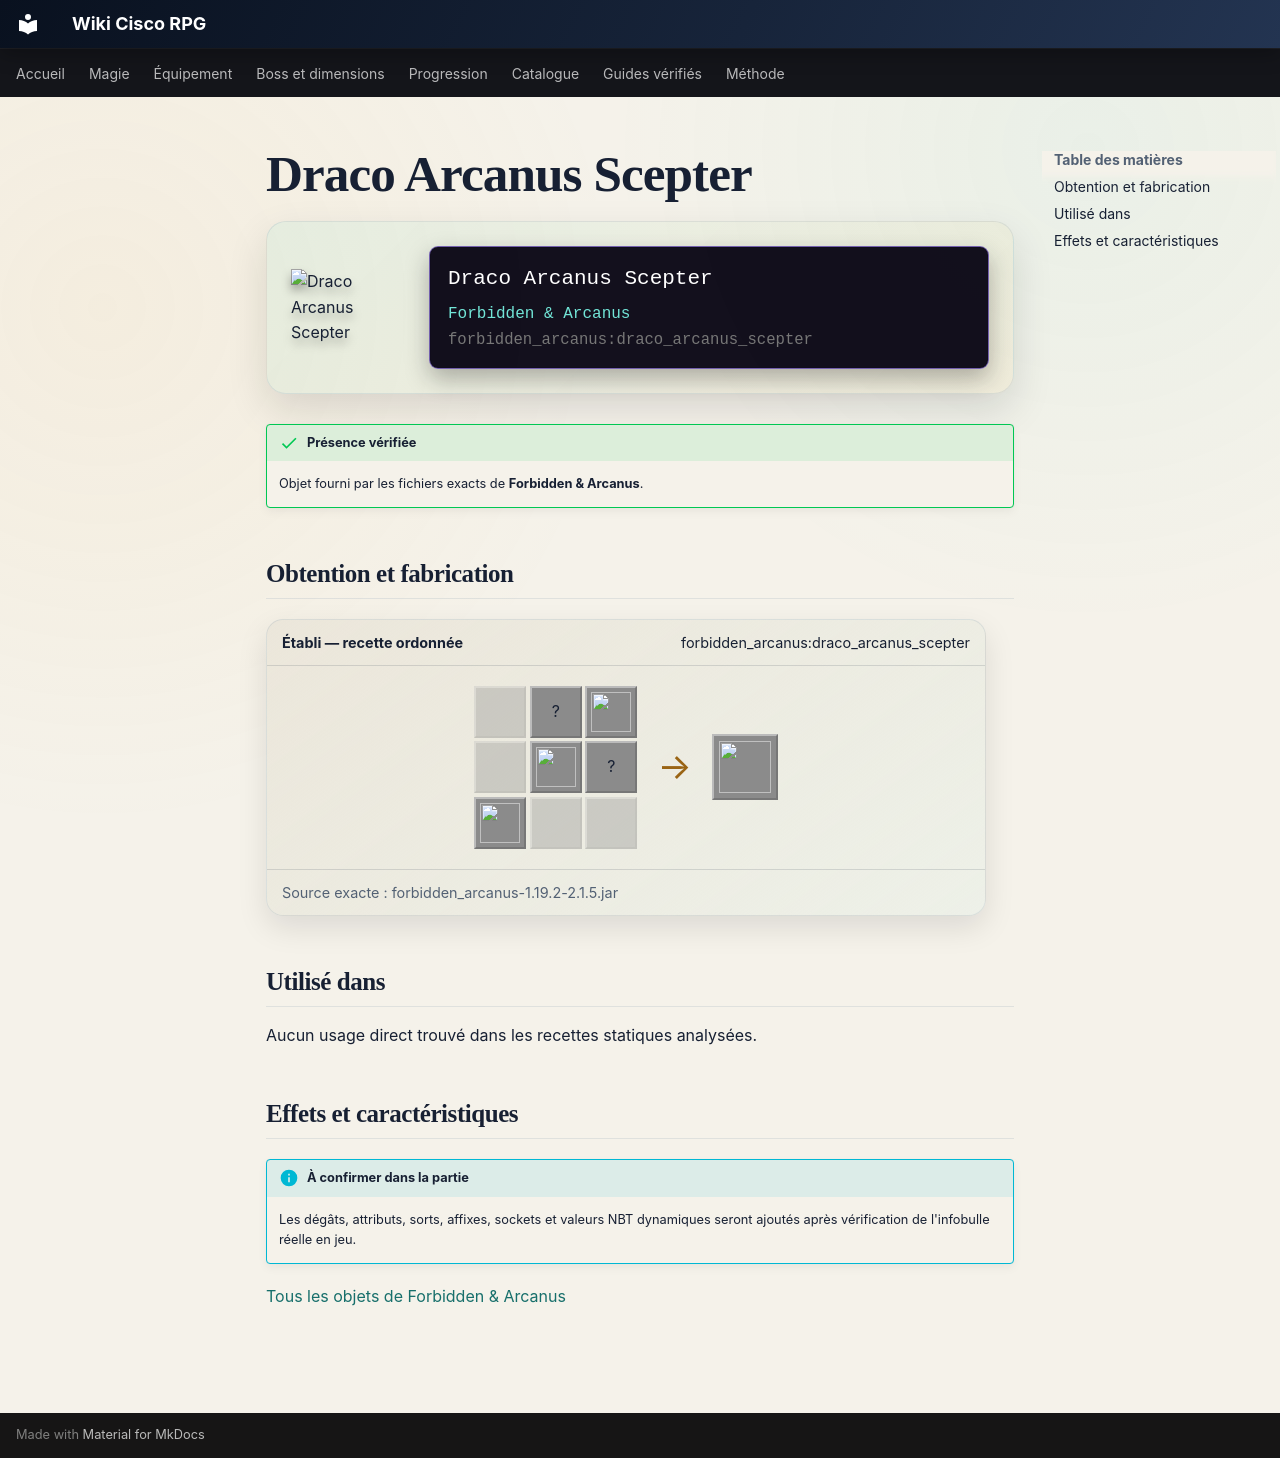

repository: Kloups-Dev/wiki-cisco-rpg · page: catalogue/objets/forbidden_arcanus/draco_arcanus_scepter/index.html · generator: mkdocs

# Draco Arcanus Scepter

<div class="mc-item-showcase">
<img class="mc-item-icon" src="../../../../assets/generated/items/forbidden_arcanus/draco_arcanus_scepter.png" alt="Draco Arcanus Scepter">
<div class="mc-tooltip-card">
<div class="mc-tooltip-card__name">Draco Arcanus Scepter</div>
<div class="mc-tooltip-card__mod">Forbidden &amp; Arcanus</div>
<div class="mc-tooltip-card__id">forbidden_arcanus:draco_arcanus_scepter</div>
</div>
</div>

!!! success "Présence vérifiée"
    Objet fourni par les fichiers exacts de **Forbidden & Arcanus**.

## Obtention et fabrication

<div class="jei-recipe"><div class="jei-recipe__head"><strong>Établi — recette ordonnée</strong><span>forbidden_arcanus:draco_arcanus_scepter</span></div><div class="jei-recipe__body"><div class="jei-grid"><span class="jei-slot jei-slot--empty"></span><span class="jei-slot" title="Diamond (minecraft:diamond)">?</span><a class="jei-slot" href="../../../../catalogue/objets/forbidden_arcanus/dark_nether_star/" title="Dark Nether Star (forbidden_arcanus:dark_nether_star)"><img src="../../../../assets/generated/items/forbidden_arcanus/dark_nether_star.png" alt="" loading="lazy"></a><span class="jei-slot jei-slot--empty"></span><a class="jei-slot" href="../../../../catalogue/objets/forbidden_arcanus/obsidian_ingot/" title="Obsidian Ingot (forbidden_arcanus:obsidian_ingot)"><img src="../../../../assets/generated/items/forbidden_arcanus/obsidian_ingot.png" alt="" loading="lazy"></a><span class="jei-slot" title="Diamond (minecraft:diamond)">?</span><a class="jei-slot" href="../../../../catalogue/objets/forbidden_arcanus/draco_arcanus_staff/" title="Draco Arcanus Staff (forbidden_arcanus:draco_arcanus_staff)"><img src="../../../../assets/generated/items/forbidden_arcanus/draco_arcanus_staff.png" alt="" loading="lazy"></a><span class="jei-slot jei-slot--empty"></span><span class="jei-slot jei-slot--empty"></span></div><span class="jei-arrow">→</span><span class="jei-slot jei-slot--result"><img src="../../../../assets/generated/items/forbidden_arcanus/draco_arcanus_scepter.png" alt=""></span></div><div class="jei-recipe__source">Source exacte : forbidden_arcanus-1.19.2-2.1.5.jar</div></div>

## Utilisé dans

Aucun usage direct trouvé dans les recettes statiques analysées.

## Effets et caractéristiques

!!! info "À confirmer dans la partie"
    Les dégâts, attributs, sorts, affixes, sockets et valeurs NBT dynamiques seront ajoutés après vérification de l'infobulle réelle en jeu.

[Tous les objets de Forbidden & Arcanus](../../../contenu/forbidden-arcanus.md)
